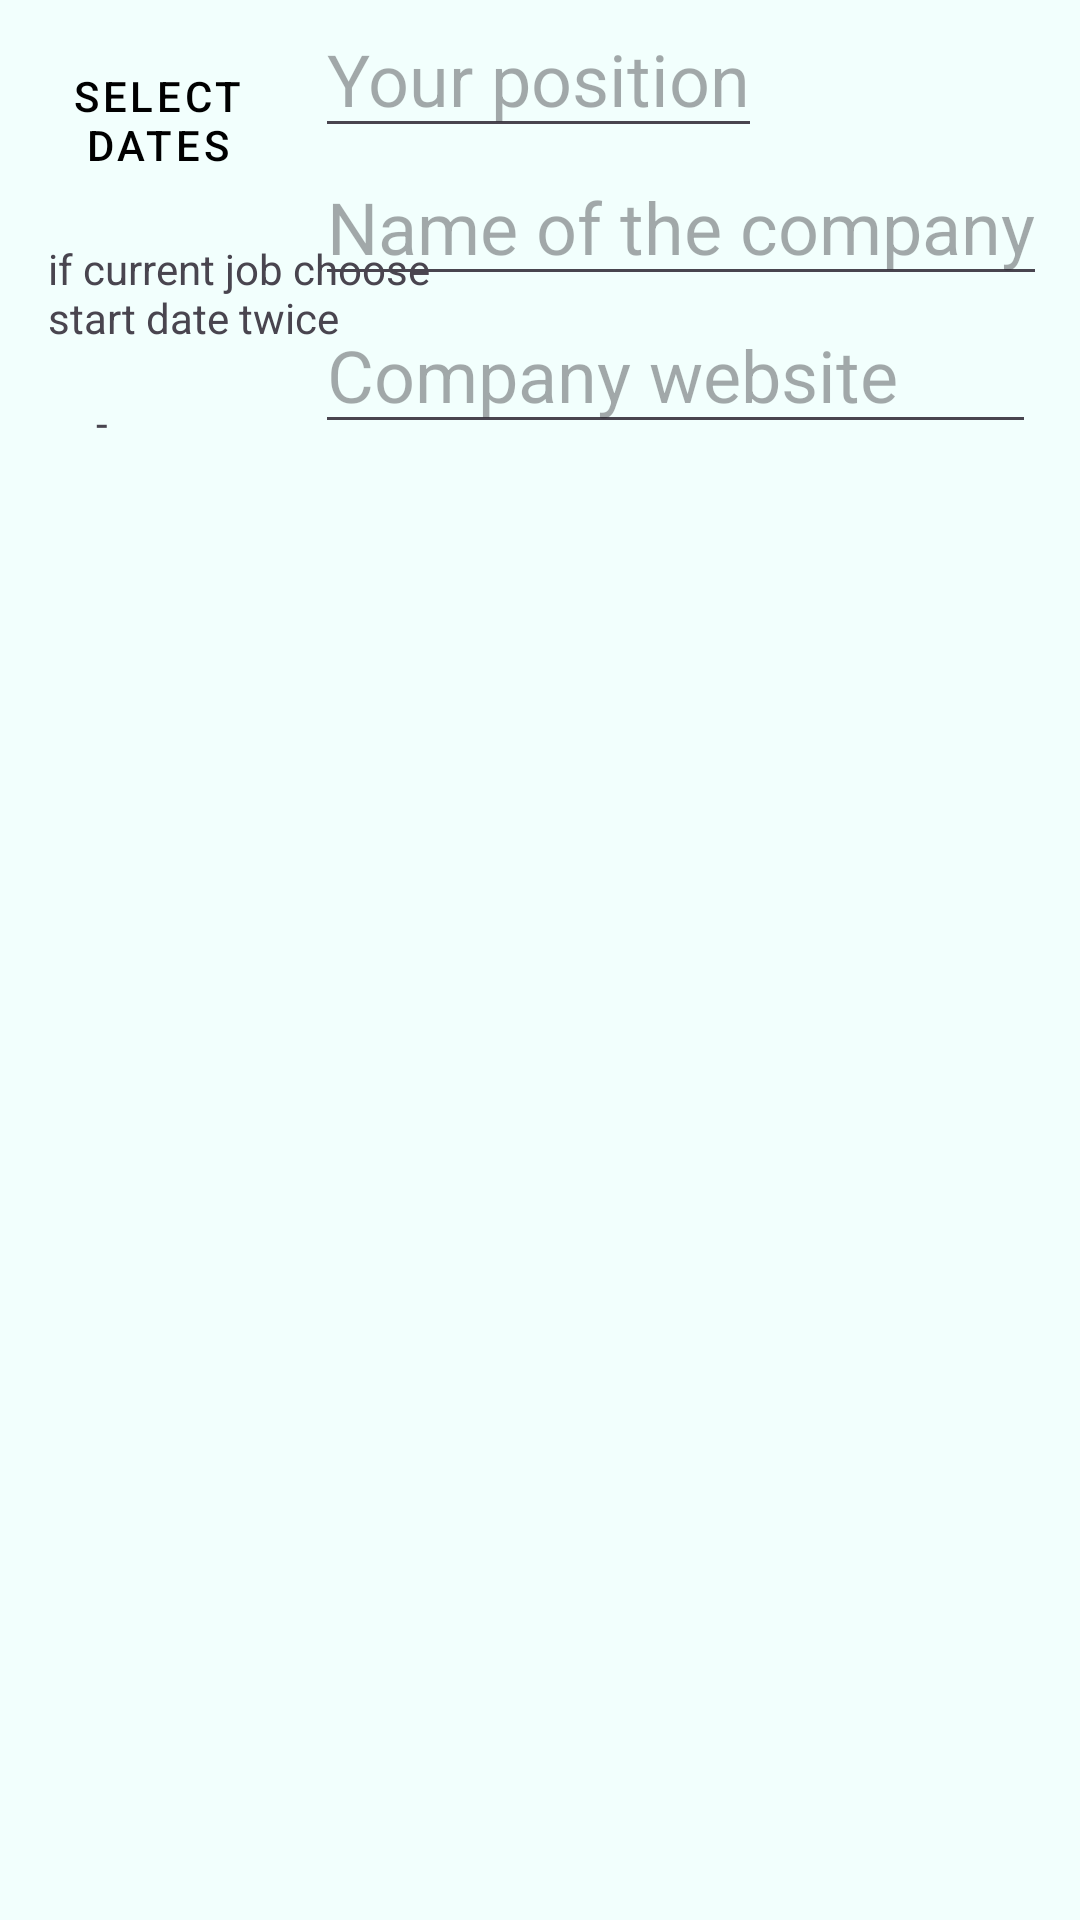

Write the Android layout XML for this screen, with the resource values it uses.
<!-- AndroidManifest.xml: application theme Theme.Workmeet -->
<!-- res/layout/fragment_new_job.xml -->
<?xml version="1.0" encoding="utf-8"?>
<androidx.constraintlayout.widget.ConstraintLayout xmlns:android="http://schemas.android.com/apk/res/android"
    xmlns:app="http://schemas.android.com/apk/res-auto"
    xmlns:tools="http://schemas.android.com/tools"
    android:layout_width="match_parent"
    android:layout_height="match_parent"
    tools:context=".ui.NewJobFragment">


    <Button
        android:id="@+id/selectRange"
        style="@style/Widget.AppTheme.Menu.Button"
        android:layout_width="wrap_content"
        android:layout_height="wrap_content"
        android:layout_margin="@dimen/common_spacing"
        android:maxLines="2"
        android:text="@string/select_interval"
        app:icon="@drawable/baseline_calendar_month_24"
        app:iconSize="@dimen/icon_button_min_size"
        app:layout_constraintStart_toStartOf="parent"
        app:layout_constraintTop_toTopOf="parent" />
    <TextView
        android:id="@+id/hint"
        android:layout_width="wrap_content"
        android:layout_height="wrap_content"
        android:layout_margin="@dimen/common_spacing"
        android:maxLines="2"
        android:text="@string/hint_for_filling"
        app:layout_constraintStart_toStartOf="parent"
        app:layout_constraintTop_toBottomOf="@id/selectRange"
        />

    <TextView
        android:id="@+id/start"
        android:layout_width="wrap_content"
        android:layout_height="wrap_content"
        android:layout_margin="@dimen/common_spacing"
        app:layout_constraintStart_toStartOf="parent"
        app:layout_constraintTop_toBottomOf="@id/hint"
        tools:text="@sample/jobs.json/data/start"/>

    <TextView
        android:id="@+id/interv"
        android:layout_width="wrap_content"
        android:layout_height="wrap_content"
        android:layout_margin="@dimen/common_spacing"
        android:text="@string/interv"
        app:layout_constraintStart_toEndOf="@id/start"
        app:layout_constraintEnd_toStartOf="@id/finish"
        app:layout_constraintTop_toBottomOf="@id/hint" />

    <TextView
        android:id="@+id/finish"
        android:layout_width="wrap_content"
        android:layout_height="wrap_content"
        android:layout_margin="@dimen/common_spacing"
        app:layout_constraintStart_toEndOf="@id/interv"
        app:layout_constraintTop_toBottomOf="@id/hint"
        tools:text="@sample/jobs.json/data/finish"/>


        <EditText
        android:id="@+id/position"
        android:layout_width="0dp"
        android:layout_height="wrap_content"
        android:layout_marginStart="@dimen/common_spacing"
        android:hint="Your position"
        android:textSize="@dimen/text_size_large"
        app:layout_constraintBottom_toTopOf="@id/name"
        app:layout_constraintStart_toEndOf="@id/selectRange"
        app:layout_constraintTop_toTopOf="parent"
        app:layout_constraintVertical_bias="0.0" />

    <EditText
        android:id="@+id/name"
        android:layout_width="0dp"
        android:layout_height="wrap_content"
        android:layout_marginStart="@dimen/common_spacing"
        android:hint="Name of the company"
        android:textSize="@dimen/text_size_large"
        app:layout_constraintBottom_toTopOf="@id/link"
        app:layout_constraintHorizontal_bias="0.0"
        app:layout_constraintTop_toTopOf="parent"

        app:layout_constraintStart_toEndOf="@id/selectRange"
        app:layout_constraintTop_toBottomOf="@id/position"
         />

    <EditText
        android:id="@+id/link"
        android:layout_width="wrap_content"
        android:layout_height="wrap_content"
        android:layout_marginStart="@dimen/common_spacing"
        android:hint="Company website       "
        android:textSize="@dimen/text_size_large"

        app:layout_constraintTop_toBottomOf="@id/name"
        app:layout_constraintStart_toEndOf="@id/selectRange"
        />

</androidx.constraintlayout.widget.ConstraintLayout>
<!-- resources referenced by this layout -->
<resources>
  <dimen name="common_spacing">16dp</dimen>
  <dimen name="icon_button_min_size">48dp</dimen>
  <dimen name="text_size_large">24sp</dimen>
  <!-- drawable baseline_calendar_month_24 (drawable) -->
  <vector android:alpha="0.81" android:height="24dp"
      android:tint="#000000" android:viewportHeight="24"
      android:viewportWidth="24" android:width="24dp" xmlns:android="http://schemas.android.com/apk/res/android">
      <path android:fillColor="@android:color/white" android:pathData="M19,4h-1V2h-2v2H8V2H6v2H5C3.89,4 3.01,4.9 3.01,6L3,20c0,1.1 0.89,2 2,2h14c1.1,0 2,-0.9 2,-2V6C21,4.9 20.1,4 19,4zM19,20H5V10h14V20zM9,14H7v-2h2V14zM13,14h-2v-2h2V14zM17,14h-2v-2h2V14zM9,18H7v-2h2V18zM13,18h-2v-2h2V18zM17,18h-2v-2h2V18z"/>
  </vector>
  <string name="hint_for_filling">if current job choose\nstart date twice</string>
  <string name="interv">-</string>
  <string name="select_interval">Select\ndates</string>
  <style name="Widget.AppTheme.Menu.Button" parent="Widget.MaterialComponents.Button.TextButton.Icon">
          <item name="iconTint">@color/md_theme_light_surfaceTint</item>
          <item name="android:textColor">@color/md_theme_light_shadow</item>
          <item name="android:minWidth">@dimen/icon_button_min_size</item>
          <item name="android:minHeight">@dimen/icon_button_min_size</item>
      </style>
  <color name="md_theme_light_surfaceTint">#006A67</color>
  <color name="md_theme_light_shadow">#000000</color>
  <color name="md_theme_light_primary">#006A67</color>
  <color name="md_theme_light_onPrimary">#FFFFFF</color>
  <color name="md_theme_light_primaryContainer">#70F7F1</color>
  <color name="md_theme_light_onPrimaryContainer">#00201F</color>
  <color name="md_theme_light_secondary">#8D4F00</color>
  <color name="md_theme_light_onSecondary">#FFFFFF</color>
  <color name="md_theme_light_secondaryContainer">#FFDCC0</color>
  <color name="md_theme_light_onSecondaryContainer">#2D1600</color>
  <color name="md_theme_light_tertiary">#006A67</color>
  <color name="md_theme_light_onTertiary">#FFFFFF</color>
  <color name="md_theme_light_tertiaryContainer">#6BF7F1</color>
  <color name="md_theme_light_onTertiaryContainer">#00201F</color>
  <color name="md_theme_light_error">#BA1A1A</color>
  <color name="md_theme_light_errorContainer">#FFDAD6</color>
  <color name="md_theme_light_onError">#FFFFFF</color>
  <color name="md_theme_light_onErrorContainer">#410002</color>
  <color name="md_theme_light_background">#F2FFFD</color>
  <color name="md_theme_light_onBackground">#00201E</color>
  <color name="md_theme_light_surface">#F2FFFD</color>
  <color name="md_theme_light_onSurface">#00201E</color>
  <color name="md_theme_light_surfaceVariant">#DAE5E3</color>
  <color name="md_theme_light_onSurfaceVariant">#3F4948</color>
  <color name="md_theme_light_outline">#6F7978</color>
  <color name="md_theme_light_inverseOnSurface">#B1FFF8</color>
  <color name="md_theme_light_inverseSurface">#003734</color>
  <color name="md_theme_light_inversePrimary">#4EDAD5</color>
</resources>
